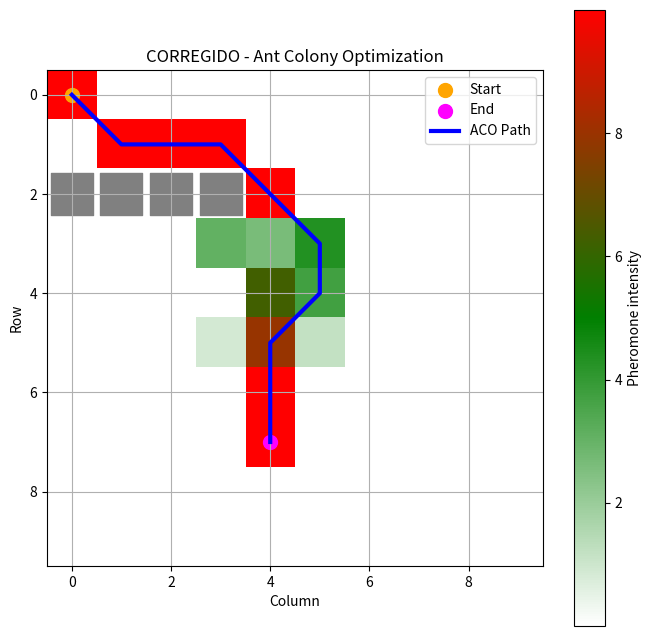

Recreate this plot in Python.
import os
import numpy as np
import matplotlib.pyplot as plt
import heapq
from matplotlib.colors import LinearSegmentedColormap

class AntColonyOptimization:
    def __init__(self, start, end, obstacles, grid_size=(10, 10),
                 num_ants=10, evaporation_rate=0.1, alpha=0.5, beta=7):
        self.start = start
        self.end = end
        self.obstacles = set(obstacles)
        self.rows, self.cols = grid_size
        self.num_ants = num_ants
        self.evaporation_rate = evaporation_rate
        self.alpha = alpha
        self.beta = beta
        self.pheromones = np.ones(grid_size)
        self.best_path = None

    def heuristic(self, a, b):
        return np.linalg.norm(np.array(a) - np.array(b))

    def get_neighbors(self, position):
        x, y = position
        neigh = []
        for dx, dy in [(1,0),(-1,0),(0,1),(0,-1),(1,1),(1,-1),(-1,1),(-1,-1)]:
            nx, ny = x + dx, y + dy
            if 0 <= nx < self.cols and 0 <= ny < self.rows:
                if (nx, ny) not in self.obstacles:
                    neigh.append((nx, ny))
        return neigh

    def select_next_position(self, position, visited):
        neighbors = self.get_neighbors(position)
        if not neighbors:
            return None

        scores = []
        for n in neighbors:
            if n not in visited:
                pher = self.pheromones[n[1], n[0]]
                h = 1 / (self.heuristic(n, self.end) + 1e-6)
                scores.append((pher ** self.alpha) * (h ** self.beta))
            else:
                scores.append(0)

        scores = np.array(scores)
        total = scores.sum()
        if total <= 0:
            return None

        probs = scores / total
        idx = np.random.choice(len(neighbors), p=probs)
        return neighbors[idx]

    def evaporate_pheromones(self):
        self.pheromones *= (1 - self.evaporation_rate)

    def deposit_pheromones(self, path):
        for pos in set(path):  # Actualización solo posiciones únicas
            x, y = pos
            self.pheromones[y, x] += 1

    def find_best_path(self, iterations=150, max_steps=200):
        for _ in range(iterations):
            paths = []
            for _ in range(self.num_ants):
                pos = self.start
                path = [pos]
                while pos != self.end and len(path) < max_steps:
                    nxt = self.select_next_position(pos, set(path))
                    if nxt is None:
                        break
                    path.append(nxt)
                    pos = nxt

                if path[-1] == self.end:
                    paths.append(path)

            if not paths:
                continue

            best = min(paths, key=len)
            self.evaporate_pheromones()
            self.deposit_pheromones(best)

            if self.best_path is None or len(best) < len(self.best_path):
                self.best_path = best

        return self.best_path

    def solve_a_star(self):
        """Solver correcto de A* integrado"""
        frontier = []
        heapq.heappush(frontier, (0, self.start))
        came = {self.start: None}
        cost = {self.start: 0}

        while frontier:
            _, cur = heapq.heappop(frontier)
            if cur == self.end:
                break

            for nxt in self.get_neighbors(cur):
                new_cost = cost[cur] + self.heuristic(cur, nxt)
                if nxt not in cost or new_cost < cost[nxt]:
                    cost[nxt] = new_cost
                    priority = new_cost + self.heuristic(nxt, self.end)
                    heapq.heappush(frontier, (priority, nxt))
                    came[nxt] = cur

        if self.end not in came:
            print("No se encontró camino con A*")
            return None

        path = []
        node = self.end
        while node is not None:
            path.append(node)
            node = came[node]

        return path[::-1]

    def plot(self):
        """Plot corregido"""
        cmap = LinearSegmentedColormap.from_list('pheromone', ['white', 'green', 'red'])
        plt.figure(figsize=(8, 8))
        plt.imshow(self.pheromones, cmap=cmap, vmin=np.min(self.pheromones), vmax=np.max(self.pheromones), interpolation="nearest")
        plt.colorbar(label='Pheromone intensity')
        plt.scatter(self.start[0], self.start[1], color='orange', label='Start', s=100)
        plt.scatter(self.end[0], self.end[1], color='magenta', label='End', s=100)

        for obstacle in self.obstacles:
            plt.scatter(obstacle[0], obstacle[1], color='gray', s=900, marker='s')

        if self.best_path:
            path_x, path_y = zip(*self.best_path)
            plt.plot(path_x, path_y, color='blue', label='ACO Path', linewidth=3)

        plt.xlabel('Column')
        plt.ylabel('Row')
        plt.title('CORREGIDO - Ant Colony Optimization')
        plt.legend()
        plt.grid(True)
        plt.show()


def run():
    # study_case_2 -> Corregido
    print(" Iniciando solving A* + ACO integrado")
    start = (0, 0)
    end = (4, 7)
    obstacles = [(0, 2), (1, 2), (2, 2), (3, 2)]
    aco = AntColonyOptimization(start, end, obstacles)
    best_aco = aco.find_best_path(iterations=150)
    print(" Mejor camino ACO:", best_aco)

    best_astar = aco.solve_a_star()
    print(" Solución A* :", best_astar)

    aco.plot()


if __name__ == "__main__":
    run()